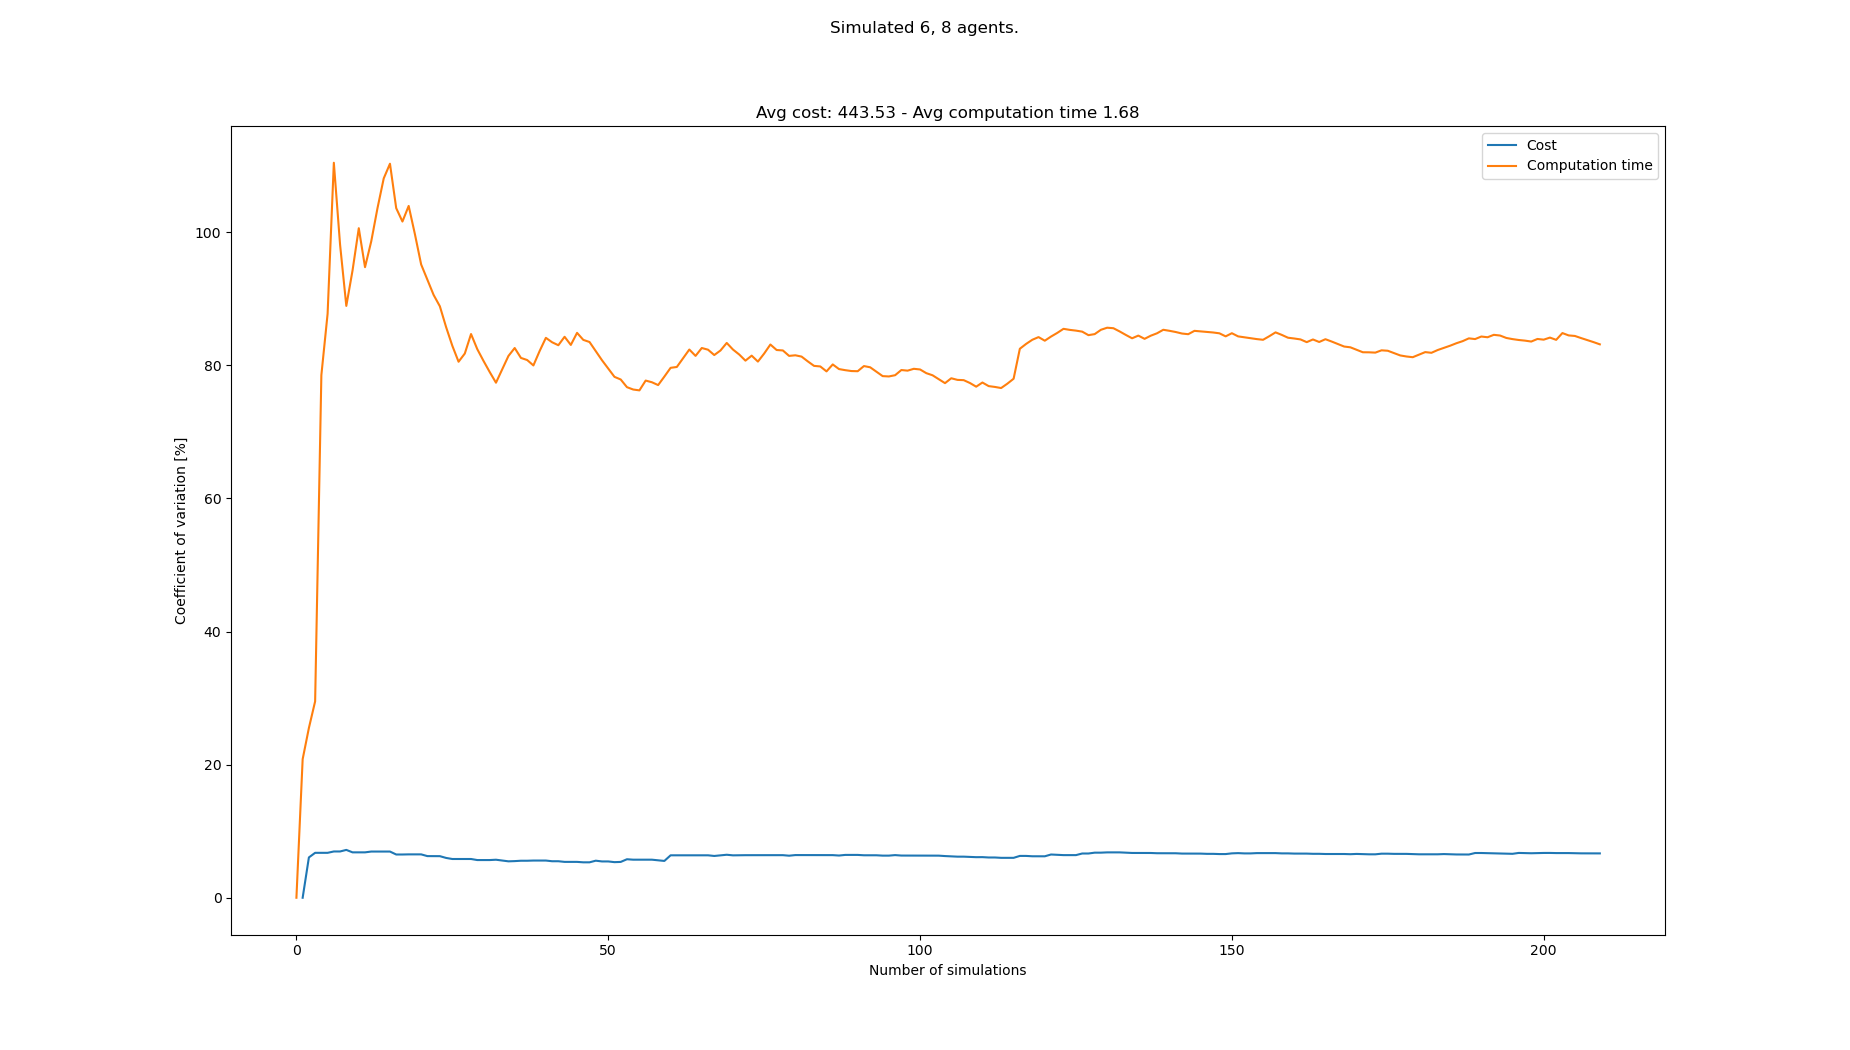

The file beside this chart, header and first rows:
starts, goals, Cost, Cost_var, Cost_mean, Cost_std, Computation time, Computation time_var, Computation time_mean, Computation time_std
[(8, 0), (2, 0), (0, 0), (5, 1), (1, 0),…, [(1, 21), (3, 20), (0, 21), (6, 20), (8,…, , , , , 0.1718, 0.0, 0.1718, 0.0
[(0, 0), (4, 1), (6, 0), (8, 1), (8, 0),…, [(3, 21), (2, 20), (8, 21), (5, 21), (7,…, 434, 0.0, 434.0, 0.0, 0.2622, 20.83, 0.217, 0.04519
[(2, 0), (8, 1), (7, 0), (6, 0), (5, 0),…, [(0, 21), (2, 20), (6, 20), (6, 21), (7,…, 490, 6.061, 462.0, 28.0, 0.3305, 25.51, 0.2548, 0.06501
[(3, 0), (2, 0), (5, 1), (2, 1), (7, 1),…, [(4, 20), (2, 20), (3, 21), (6, 20), (5,…, 420, 6.751, 448.0, 30.24, 0.4061, 29.51, 0.2927, 0.08637
[(8, 0), (1, 0), (5, 0), (3, 0), (6, 1),…, [(1, 21), (3, 20), (0, 21), (5, 20), (1,…, , 6.751, 448.0, 30.24, 1.206, 78.54, 0.4752, 0.3733
[(2, 0), (1, 0), (1, 1), (6, 0), (2, 1),…, [(1, 21), (4, 20), (0, 21), (2, 21), (3,…, , 6.751, 448.0, 30.24, 0.1215, 87.76, 0.4163, 0.3653
[(0, 0), (4, 1), (3, 1), (0, 1), (8, 0),…, [(6, 20), (2, 20), (8, 20), (5, 20), (1,…, 490, 6.955, 458.5, 31.89, 2.404, 110.5, 0.7003, 0.7735
[(2, 0), (6, 1), (0, 0), (6, 0), (1, 1),…, [(4, 20), (1, 21), (0, 21), (0, 20), (4,…, , 6.955, 458.5, 31.89, 2.1, 98.14, 0.8753, 0.859
[(1, 1), (8, 1), (5, 0), (4, 1), (6, 1),…, [(7, 20), (7, 21), (1, 21), (6, 21), (0,…, 420, 7.19, 450.8, 32.41, 2.173, 88.94, 1.019, 0.9067
[(3, 1), (0, 0), (7, 0), (4, 1), (7, 1),…, [(0, 21), (7, 21), (3, 20), (8, 20), (8,…, 476, 6.823, 455.0, 31.04, 0.2623, 94.27, 0.9437, 0.8896
[(3, 0), (6, 0), (8, 0), (2, 1), (1, 0),…, [(0, 20), (6, 21), (8, 20), (7, 21), (2,…, , 6.823, 455.0, 31.04, 0.1589, 100.6, 0.8723, 0.8777
[(7, 1), (0, 1), (5, 0), (4, 0), (0, 0),…, [(8, 20), (4, 20), (3, 21), (0, 20), (2,…, , 6.823, 455.0, 31.04, 1.068, 94.76, 0.8887, 0.8421
[(2, 1), (3, 1), (4, 1), (8, 1), (5, 0),…, [(2, 20), (4, 20), (4, 21), (2, 21), (1,…, 420, 6.942, 450.0, 31.24, 0.2387, 98.66, 0.8387, 0.8274
[(5, 0), (7, 1), (0, 0), (0, 1), (6, 0),…, [(6, 20), (4, 21), (8, 20), (7, 21), (5,…, , 6.942, 450.0, 31.24, 0.1395, 103.6, 0.7887, 0.8174
[(6, 1), (0, 1), (4, 1), (0, 0), (2, 1),…, [(4, 20), (6, 20), (5, 21), (7, 20), (8,…, , 6.942, 450.0, 31.24, 0.1416, 108.1, 0.7456, 0.806
[(5, 0), (4, 1), (5, 1), (0, 0), (3, 1),…, [(3, 21), (8, 20), (5, 20), (2, 20), (7,…, , 6.942, 450.0, 31.24, 3.335, 110.3, 0.9074, 1.001
[(8, 1), (5, 1), (3, 0), (2, 1), (7, 0),…, [(8, 20), (2, 20), (0, 21), (3, 21), (3,…, 448, 6.499, 449.8, 29.23, 2.329, 103.6, 0.991, 1.027
[(7, 1), (7, 0), (8, 1), (1, 1), (5, 1),…, [(7, 20), (1, 20), (8, 20), (5, 21), (0,…, , 6.499, 449.8, 29.23, 3.447, 101.6, 1.127, 1.146
[(5, 0), (1, 1), (0, 1), (8, 1), (4, 1),…, [(1, 20), (5, 20), (6, 20), (8, 21), (3,…, 420, 6.519, 446.4, 29.1, 0.3385, 104, 1.086, 1.129
[(4, 1), (3, 0), (6, 1), (8, 0), (2, 1),…, [(8, 21), (1, 20), (0, 20), (3, 20), (2,…, , 6.519, 446.4, 29.1, 3.053, 99.72, 1.184, 1.181
[(4, 1), (4, 0), (0, 0), (5, 0), (3, 1),…, [(5, 20), (1, 20), (5, 21), (0, 20), (1,…, , 6.519, 446.4, 29.1, 2.135, 95.17, 1.23, 1.17
[(8, 1), (8, 0), (4, 0), (5, 1), (7, 0),…, [(7, 20), (5, 20), (8, 20), (8, 21), (3,…, 434, 6.258, 445.2, 27.86, 1.264, 92.86, 1.231, 1.143
[(0, 0), (3, 0), (2, 1), (6, 1), (8, 1),…, [(4, 21), (5, 21), (1, 20), (2, 20), (0,…, 476, 6.25, 448.0, 28.0, 1.307, 90.59, 1.234, 1.118
[(3, 1), (5, 1), (1, 1), (2, 1), (2, 0),…, [(5, 20), (0, 21), (4, 20), (7, 21), (0,…, , 6.25, 448.0, 28.0, 1.168, 88.89, 1.232, 1.095
[(7, 0), (8, 0), (7, 1), (6, 0), (6, 1),…, [(1, 21), (7, 20), (6, 20), (8, 20), (6,…, 448, 5.984, 448.0, 26.81, 2.312, 85.76, 1.275, 1.093
[(3, 0), (8, 1), (5, 0), (3, 1), (7, 0),…, [(2, 20), (5, 21), (0, 20), (4, 21), (7,…, 434, 5.823, 446.9, 26.03, 2.329, 82.95, 1.315, 1.091
[(5, 0), (6, 0), (0, 1), (5, 1), (1, 0),…, [(3, 21), (8, 20), (8, 21), (2, 20), (4,…, , 5.823, 446.9, 26.03, 2.604, 80.55, 1.363, 1.098
[(1, 1), (1, 0), (8, 0), (7, 0), (5, 0),…, [(5, 20), (6, 21), (2, 21), (5, 21), (8,…, , 5.823, 446.9, 26.03, 4.157, 81.78, 1.463, 1.196
[(2, 0), (1, 1), (4, 0), (6, 0), (3, 1),…, [(3, 21), (0, 20), (7, 20), (4, 20), (6,…, , 5.823, 446.9, 26.03, 0.1325, 84.71, 1.417, 1.2
[(0, 1), (6, 1), (2, 1), (1, 1), (8, 1),…, [(0, 20), (4, 20), (5, 20), (1, 20), (7,…, 462, 5.665, 448.0, 25.38, 2.821, 82.44, 1.464, 1.207
[(8, 1), (0, 1), (5, 0), (5, 1), (7, 0),…, [(8, 20), (2, 20), (6, 21), (7, 20), (0,…, , 5.665, 448.0, 25.38, 3.197, 80.68, 1.52, 1.226
[(1, 0), (6, 0), (4, 1), (8, 1), (2, 1),…, [(7, 20), (2, 21), (4, 21), (3, 20), (5,…, , 5.665, 448.0, 25.38, 3.22, 78.99, 1.573, 1.242
[(2, 0), (7, 1), (1, 1), (5, 0), (4, 1),…, [(0, 20), (8, 21), (5, 20), (7, 21), (6,…, 420, 5.714, 446.1, 25.49, 3.244, 77.4, 1.624, 1.257
[(2, 1), (8, 0), (3, 1), (3, 0), (0, 0),…, [(1, 21), (1, 20), (4, 21), (4, 20), (2,…, 462, 5.587, 447.1, 24.98, 0.2922, 79.42, 1.584, 1.258
[(8, 1), (7, 1), (6, 1), (2, 0), (4, 0),…, [(6, 21), (2, 21), (2, 20), (7, 20), (3,…, 434, 5.473, 446.4, 24.43, 0.2673, 81.42, 1.547, 1.259
[(8, 1), (6, 1), (6, 0), (8, 0), (0, 1),…, [(1, 21), (7, 20), (2, 21), (6, 21), (5,…, 420, 5.506, 444.9, 24.5, 0.4977, 82.61, 1.518, 1.254
[(6, 0), (6, 1), (1, 1), (4, 1), (7, 1),…, [(2, 20), (7, 20), (0, 20), (4, 20), (6,…, 476, 5.562, 446.5, 24.83, 3.317, 81.12, 1.566, 1.271
[(2, 1), (8, 1), (3, 1), (7, 0), (8, 0),…, [(6, 21), (5, 21), (7, 20), (2, 20), (5,…, , 5.562, 446.5, 24.83, 4.161, 80.81, 1.635, 1.321
[(6, 0), (3, 1), (0, 1), (2, 0), (7, 1),…, [(1, 21), (3, 21), (2, 21), (6, 20), (2,…, 476, 5.59, 448.0, 25.04, 1.464, 79.99, 1.63, 1.304
[(4, 1), (1, 0), (5, 1), (1, 1), (0, 1),…, [(2, 21), (1, 21), (6, 20), (7, 20), (4,…, , 5.59, 448.0, 25.04, 0.1338, 82.16, 1.593, 1.309
[(3, 1), (1, 1), (3, 0), (2, 0), (6, 0),…, [(4, 20), (5, 20), (6, 20), (1, 21), (3,…, , 5.59, 448.0, 25.04, 0.1726, 84.14, 1.558, 1.311
[(6, 1), (8, 1), (7, 1), (0, 1), (6, 0),…, [(8, 20), (5, 20), (2, 21), (7, 21), (4,…, 462, 5.488, 448.7, 24.62, 1.317, 83.48, 1.552, 1.296
[(5, 1), (0, 1), (3, 1), (4, 0), (6, 1),…, [(2, 21), (6, 20), (2, 20), (1, 21), (4,…, , 5.488, 448.7, 24.62, 1.186, 83.03, 1.544, 1.282
[(3, 1), (5, 0), (2, 1), (3, 0), (6, 1),…, [(7, 21), (0, 21), (3, 21), (1, 20), (4,…, 462, 5.39, 449.3, 24.22, 0.3764, 84.3, 1.517, 1.279
[(0, 0), (3, 0), (8, 0), (2, 1), (7, 0),…, [(7, 20), (8, 21), (6, 21), (4, 20), (8,…, , 5.39, 449.3, 24.22, 3.428, 83.08, 1.56, 1.296
[(1, 0), (5, 0), (6, 0), (2, 0), (0, 1),…, [(6, 20), (3, 20), (2, 20), (1, 20), (7,…, , 5.39, 449.3, 24.22, 0.1484, 84.89, 1.529, 1.298
[(7, 0), (5, 1), (2, 1), (6, 1), (2, 0),…, [(3, 21), (0, 21), (2, 21), (5, 20), (8,…, 434, 5.325, 448.6, 23.89, 1.663, 83.84, 1.532, 1.284
[(2, 0), (3, 1), (1, 0), (4, 0), (5, 0),…, [(0, 21), (5, 20), (2, 20), (0, 20), (7,…, , 5.325, 448.6, 23.89, 1.121, 83.51, 1.523, 1.272
[(3, 0), (5, 1), (3, 1), (5, 0), (6, 0),…, [(3, 21), (6, 21), (8, 20), (0, 20), (5,…, 406, 5.569, 446.8, 24.89, 2.257, 82.13, 1.538, 1.263
[(0, 1), (8, 1), (4, 1), (5, 1), (6, 0),…, [(8, 21), (3, 20), (6, 21), (4, 20), (1,…, 448, 5.457, 446.9, 24.38, 2.433, 80.77, 1.556, 1.257
[(4, 0), (2, 1), (6, 0), (3, 1), (4, 1),…, [(4, 20), (4, 21), (3, 20), (8, 21), (7,…, , 5.457, 446.9, 24.38, 2.26, 79.52, 1.57, 1.248
[(3, 0), (5, 0), (2, 1), (1, 1), (6, 1),…, [(0, 21), (7, 21), (3, 20), (6, 20), (2,…, 448, 5.35, 446.9, 23.91, 2.453, 78.28, 1.587, 1.242
[(4, 0), (8, 0), (7, 1), (1, 0), (1, 1),…, [(2, 21), (6, 20), (2, 20), (5, 20), (0,…, 420, 5.384, 445.9, 24.01, 1.268, 77.88, 1.581, 1.231
[(7, 1), (3, 1), (2, 1), (6, 0), (5, 0),…, [(6, 21), (2, 20), (4, 20), (6, 20), (7,…, 504, 5.786, 448.0, 25.92, 2.616, 76.73, 1.6, 1.228
[(0, 1), (3, 0), (7, 1), (0, 0), (6, 1),…, [(3, 21), (3, 20), (8, 21), (5, 21), (8,…, 434, 5.72, 447.5, 25.6, 1.262, 76.38, 1.594, 1.217
[(5, 1), (6, 1), (7, 0), (8, 1), (4, 0),…, [(5, 20), (1, 21), (8, 21), (1, 20), (8,…, , 5.72, 447.5, 25.6, 1.082, 76.25, 1.585, 1.208
[(1, 0), (3, 1), (8, 0), (5, 0), (3, 0),…, [(3, 20), (0, 21), (5, 21), (1, 20), (4,…, , 5.72, 447.5, 25.6, 0.1586, 77.72, 1.56, 1.212
[(4, 1), (8, 1), (0, 0), (8, 0), (4, 0),…, [(1, 21), (1, 20), (0, 21), (8, 21), (2,…, , 5.72, 447.5, 25.6, 1.155, 77.47, 1.553, 1.203
[(5, 0), (2, 0), (0, 1), (8, 1), (1, 0),…, [(6, 21), (8, 21), (1, 20), (6, 20), (2,…, 448, 5.624, 447.5, 25.17, 1.307, 77.04, 1.549, 1.193
[(7, 0), (6, 0), (8, 1), (8, 0), (1, 0),…, [(2, 20), (7, 21), (4, 21), (0, 20), (6,…, 448, 5.532, 447.5, 24.76, 0.2125, 78.32, 1.526, 1.195
... 133 more rows
